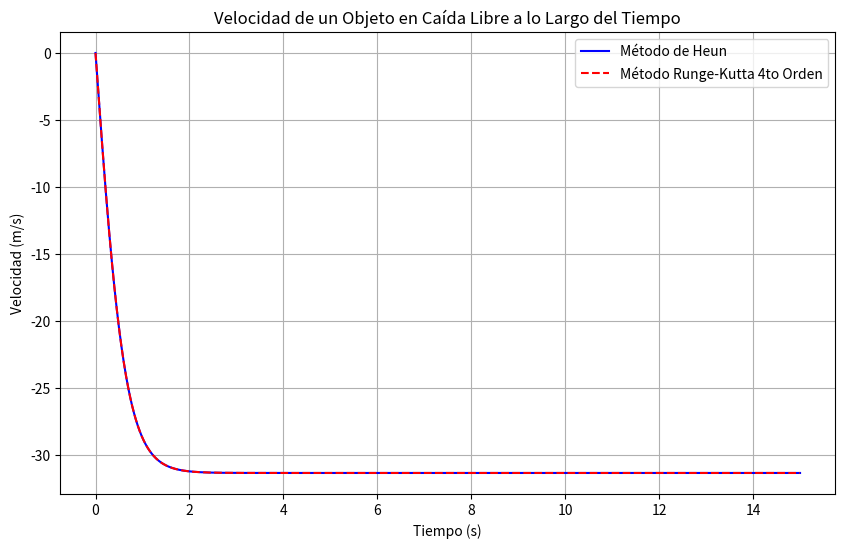

Reproduce this figure in Python.
import numpy as np
import matplotlib.pyplot as plt

# Define the differential equation function
def dvdt(v, m, g, k):
    """
    Calculates the rate of change of velocity dv/dt based on the given equation.
    dv/dt = -m*g + k*v^2
    """
    return -m * g + k * (v**2)

# Given parameters
m = 5      # kg (mass of the object)
g = 9.81   # m/s^2 (acceleration due to gravity)
k = 0.05   # kg/m (constant for resistance)
v0 = 0     # m/s (initial velocity)
t_start = 0  # s (start time)
t_end = 15   # s (end time)
h = 0.01   # s (step size, adjusted for potentially rapid changes in velocity)

# Create time array
t = np.arange(t_start, t_end + h, h)
num_steps = len(t)

# --- Heun's Method ---
def solve_heun(v0, t, m, g, k, h):
    v_heun = np.zeros(len(t))
    v_heun[0] = v0

    for i in range(len(t) - 1):
        v_current = v_heun[i]
        
        # Predictor step (Euler's method)
        v_predictor = v_current + dvdt(v_current, m, g, k) * h
        
        # Corrector step
        slope_current = dvdt(v_current, m, g, k)
        slope_predictor = dvdt(v_predictor, m, g, k)
        
        v_heun[i+1] = v_current + 0.5 * (slope_current + slope_predictor) * h
    return v_heun

# --- 4th-Order Runge-Kutta Method (RK4) ---
def solve_rk4(v0, t, m, g, k, h):
    v_rk4 = np.zeros(len(t))
    v_rk4[0] = v0

    for i in range(len(t) - 1):
        v_current = v_rk4[i]
        
        k1 = h * dvdt(v_current, m, g, k)
        k2 = h * dvdt(v_current + 0.5 * k1, m, g, k)
        k3 = h * dvdt(v_current + 0.5 * k2, m, g, k)
        k4 = h * dvdt(v_current + k3, m, g, k)
        
        v_rk4[i+1] = v_current + (k1 + 2*k2 + 2*k3 + k4) / 6
    return v_rk4

# Solve using Heun's method
v_heun_solution = solve_heun(v0, t, m, g, k, h)

# Solve using RK4 method
v_rk4_solution = solve_rk4(v0, t, m, g, k, h)

# --- Print Results ---
print("--- Resultados (Método de Heun) ---")
print(f"{'Tiempo (t)':<10} | {'Velocidad (v)':<15}")
print("-" * 30)
# Print a subset of results for brevity, e.g., every 100th step
for i in range(0, num_steps, max(1, num_steps // 10)):
    print(f"{t[i]:<10.2f} | {v_heun_solution[i]:<15.2f}")
print(f"{t[-1]:<10.2f} | {v_heun_solution[-1]:<15.2f}")


print("\n--- Resultados (Método Runge-Kutta 4to Orden) ---")
print(f"{'Tiempo (t)':<10} | {'Velocidad (v)':<15}")
print("-" * 30)
# Print a subset of results for brevity, e.g., every 100th step
for i in range(0, num_steps, max(1, num_steps // 10)):
    print(f"{t[i]:<10.2f} | {v_rk4_solution[i]:<15.2f}")
print(f"{t[-1]:<10.2f} | {v_rk4_solution[-1]:<15.2f}")


# --- Plot Results ---
plt.figure(figsize=(10, 6))
plt.plot(t, v_heun_solution, label="Método de Heun", color='blue')
plt.plot(t, v_rk4_solution, label="Método Runge-Kutta 4to Orden", color='red', linestyle='--')

plt.title('Velocidad de un Objeto en Caída Libre a lo Largo del Tiempo')
plt.xlabel('Tiempo (s)')
plt.ylabel('Velocidad (m/s)')
plt.grid(True)
plt.legend()
plt.show()